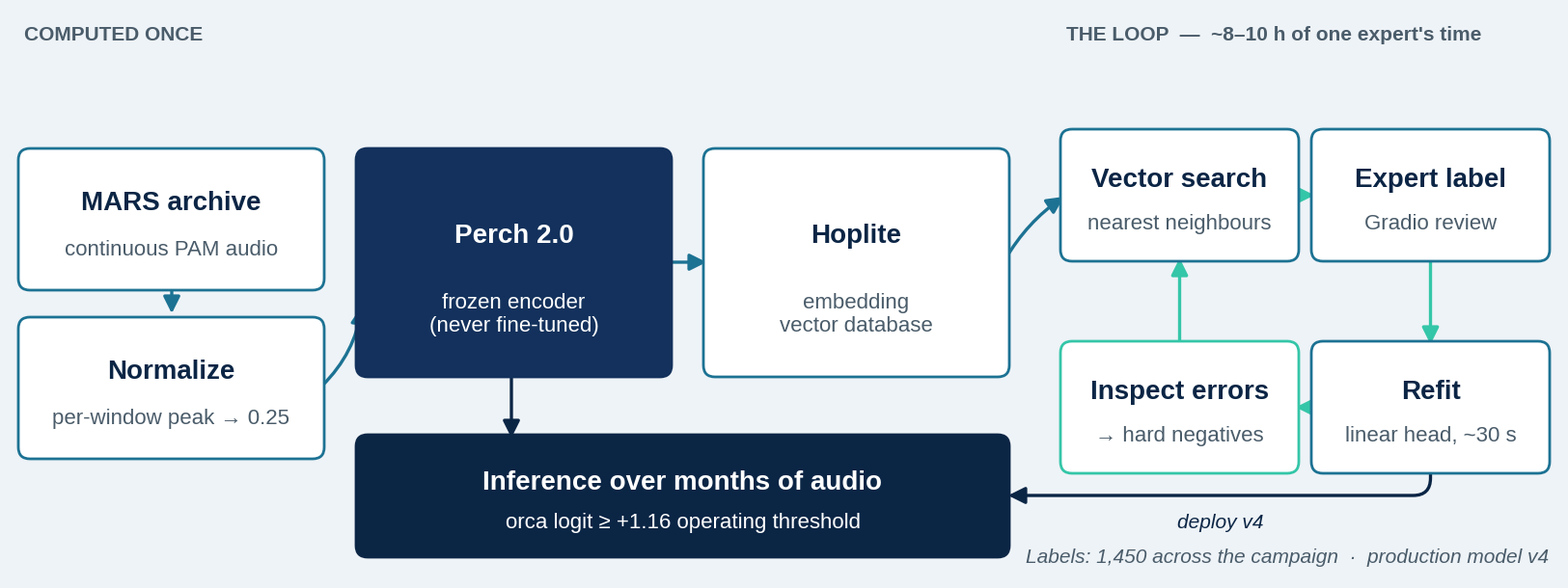
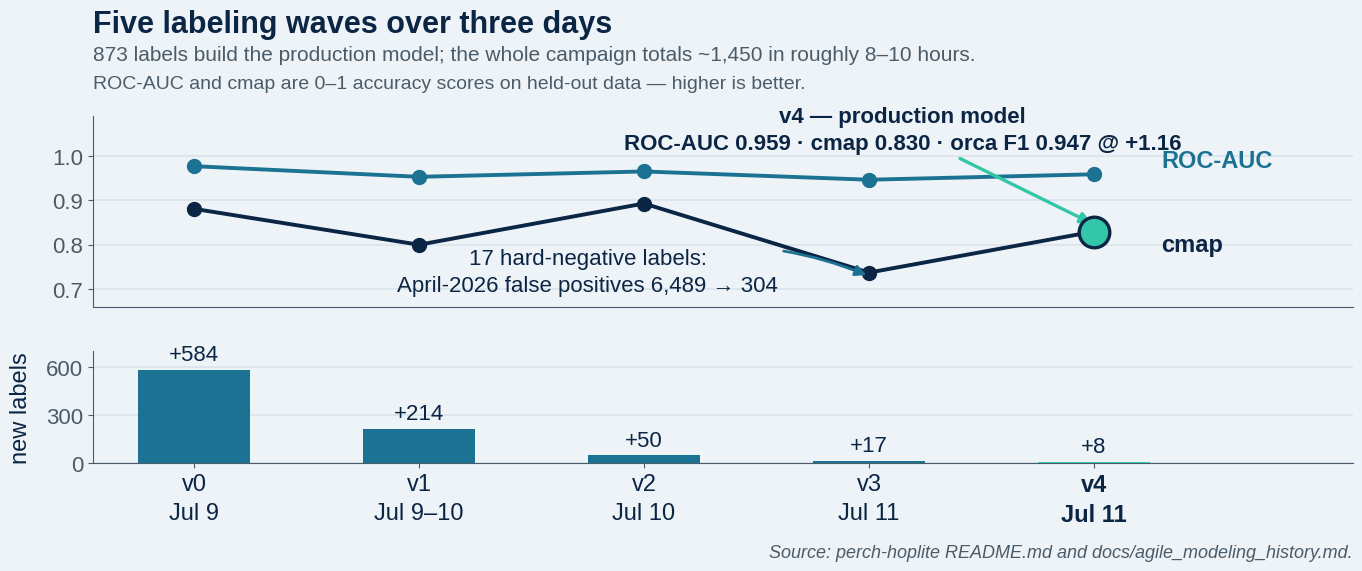
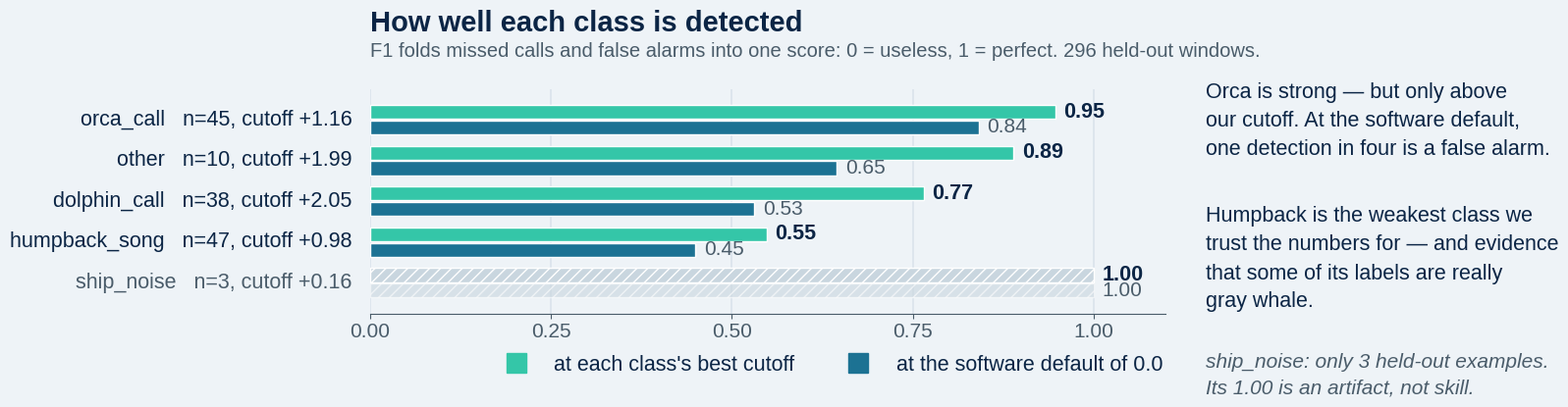

Write the Python code that produced these figures, in order. (Note: this script raises an exception after producing the figures.)
#!/usr/bin/env python3
"""
Figures for the IEEE OCEANS Monterey 2026 poster
"Application of Foundation Model and Agile Modeling to Passive Acoustic
Detection of Orcas in Monterey Bay National Marine Sanctuary"
(D. R. Edgington, J. Ryan, MBARI).

Produces three figures, each sized to its final printed dimensions on the
72 x 48 in poster, in both PNG (300 dpi) and PDF (vector):

  oceans2026_fig2_agile_modeling_loop        16.05 x 5.9 in
  oceans2026_fig3_classifier_trajectory      16.05 x 7.2 in
  oceans2026_fig9_per_class_f1_v4            16.05 x 4.2 in

Data sources (all verified against the perch-hoplite repo, Aug 2026):
  README.md                    -- classifier table (ROC-AUC / top1 / cmap / macro F1)
  docs/agile_modeling_history.md -- session dates, labels per version, key insights
  CLAUDE_perch_hoplite.md      -- per-class F1 for v1/v2/v4

Usage:  python make_poster_figures.py [outdir]
"""

import sys
import os
import matplotlib
matplotlib.use("Agg")
import matplotlib.pyplot as plt
from matplotlib.patches import FancyBboxPatch, FancyArrowPatch
from matplotlib.lines import Line2D

# ---------------------------------------------------------------- style ----
NAVY = "#0B2545"
DEEP = "#13315C"
TEAL = "#1C7293"
MINT = "#34C6A8"
CARD = "#EEF3F7"
MUTED = "#4A5C6A"
FAIL = "#B4553F"
WHITE = "#FFFFFF"

FONT = "Liberation Sans"   # metric-compatible with Arial, the poster body face
plt.rcParams.update({
    "font.family": FONT,
    "text.color": NAVY,
    "axes.edgecolor": MUTED,
    "axes.labelcolor": NAVY,
    "xtick.color": MUTED,
    "ytick.color": MUTED,
    "savefig.facecolor": CARD,
    "figure.facecolor": CARD,
    "axes.facecolor": CARD,
})

OUT = sys.argv[1] if len(sys.argv) > 1 else "."


def save(fig, name):
    for ext in ("png", "pdf"):
        path = os.path.join(OUT, f"{name}.{ext}")
        fig.savefig(path, dpi=300, facecolor=CARD)
        print("wrote", path)
    plt.close(fig)


# ================================================================= FIG 2 ===
# Agile-modeling loop: fixed pipeline on the left, the labeling loop on the
# right, inference at the bottom.

def fig2_loop():
    W, H = 16.05, 5.9
    fig = plt.figure(figsize=(W, H))
    ax = fig.add_axes([0, 0, 1, 1])
    ax.set_xlim(0, W)
    ax.set_ylim(0, H)
    ax.axis("off")

    def box(x, y, w, h, title, sub=None, fc=WHITE, ec=TEAL, tc=NAVY, lw=2.0):
        ax.add_patch(FancyBboxPatch(
            (x, y), w, h, boxstyle="round,pad=0.06,rounding_size=0.12",
            facecolor=fc, edgecolor=ec, linewidth=lw, zorder=2))
        if sub:
            ax.text(x + w / 2, y + h * 0.62, title, ha="center", va="center",
                    fontsize=20, fontweight="bold", color=tc, zorder=3)
            ax.text(x + w / 2, y + h * 0.26, sub, ha="center", va="center",
                    fontsize=16, color=MUTED if tc == NAVY else tc, zorder=3)
        else:
            ax.text(x + w / 2, y + h / 2, title, ha="center", va="center",
                    fontsize=20, fontweight="bold", color=tc, zorder=3)

    def arrow(p1, p2, color=TEAL, rad=0.0, lw=2.4, ls="-", cs=None):
        ax.add_patch(FancyArrowPatch(
            p1, p2, arrowstyle="-|>", mutation_scale=26,
            connectionstyle=cs or f"arc3,rad={rad}", color=color,
            linewidth=lw, linestyle=ls, zorder=1,
            shrinkA=2, shrinkB=2))

    # --- fixed, computed once (left) ---
    ax.text(0.15, H - 0.32, "COMPUTED ONCE", fontsize=15, fontweight="bold",
            color=MUTED)
    box(0.15, 3.05, 3.05, 1.35, "MARS archive", "continuous PAM audio")
    box(0.15, 1.30, 3.05, 1.35, "Normalize", "per-window peak \u2192 0.25")
    box(3.65, 2.15, 3.15, 2.25, "Perch 2.0", "frozen encoder\n(never fine-tuned)",
        fc=DEEP, ec=DEEP, tc=WHITE)
    box(7.25, 2.15, 3.05, 2.25, "Hoplite", "embedding\nvector database")

    arrow((1.68, 3.05), (1.68, 2.72))                      # archive -> normalize
    arrow((3.22, 1.98), (3.65, 2.85), rad=0.18)            # normalize -> perch
    arrow((6.82, 3.28), (7.25, 3.28))                      # perch -> hoplite

    # --- the loop (right) ---
    ax.text(10.95, H - 0.32, "THE LOOP  \u2014  ~8\u201310 h of one expert's time",
            fontsize=15, fontweight="bold", color=MUTED)
    lx, rx = 10.95, 13.55
    ty, by = 3.35, 1.15
    bw, bh = 2.35, 1.25
    box(lx, ty, bw, bh, "Vector search", "nearest neighbours")
    box(rx, ty, bw, bh, "Expert label", "Gradio review")
    box(rx, by, bw, bh, "Refit", "linear head, ~30 s")
    box(lx, by, bw, bh, "Inspect errors", "\u2192 hard negatives", ec=MINT)

    arrow((lx + bw, ty + bh / 2), (rx, ty + bh / 2), MINT)          # search -> label
    arrow((rx + bw / 2, ty), (rx + bw / 2, by + bh), MINT)          # label -> refit
    arrow((rx, by + bh / 2), (lx + bw, by + bh / 2), MINT)          # refit -> inspect
    arrow((lx + bw / 2, by + bh), (lx + bw / 2, ty), MINT)          # inspect -> search

    arrow((10.30, 3.28), (lx, ty + bh / 2), rad=-0.12)              # hoplite -> loop

    # --- output ---
    box(3.65, 0.28, 6.65, 1.15, "Inference over months of audio",
        "orca logit \u2265 +1.16 operating threshold", fc=NAVY, ec=NAVY, tc=WHITE)
    arrow((5.2, 2.15), (5.2, 1.43), NAVY)                           # perch -> inference
    arrow((rx + bw / 2, by), (10.32, 0.86), color=NAVY,             # refit -> inference
          cs="angle,angleA=-90,angleB=0,rad=18")
    ax.text(12.55, 0.52, "deploy v4", fontsize=15, color=NAVY,
            style="italic", ha="center")

    ax.text(W - 0.1, 0.12,
            "Labels: 1,450 across the campaign  \u00b7  production model v4",
            ha="right", va="bottom", fontsize=15, color=MUTED, style="italic")
    return fig


# ================================================================= FIG 3 ===
# v0 -> v8 trajectory: metrics on top, labels per wave below.

VERSIONS = [
    # ver, date, roc, cmap, new_labels(main), new_labels(background), status
    ("v0", "Jul 9",     0.9773, 0.8810, 584, 0,   "ok"),
    ("v1", "Jul 9\u201310", 0.9533, 0.7999, 214, 0,   "ok"),
    ("v2", "Jul 10",    0.9654, 0.8930, 50,  0,   "ok"),
    ("v3", "Jul 11",    0.9467, 0.7370, 17,  0,   "ok"),
    ("v4", "Jul 11",    0.9590, 0.8297, 8,   0,   "prod"),
    ("v5", "Jul 15",    0.9303, 0.5945, 0,   0,   "fail"),
    ("v6", "Jul 16",    0.9499, 0.7763, 227, 350, "fail"),
    ("v7", "Jul 16",    0.9499, 0.7763, 0,   0,   "fail"),
    ("v8", "Jul 17",    0.9463, 0.6489, 0,   0,   "fail"),
]


def fig3_trajectory():
    """v0 -> v4 only.

    Per Duane's instruction of 20 Aug 2026, the experimental versions (context-embedding
    averaging, and the 4-season retrain that inflated ship_noise) are NOT presented as
    numbered stops on the development timeline. They survive as one muted line of poster
    text, not as data points here. The clean arc is v0 -> v1 -> v2 -> v3 -> v4, and v4 is
    the production model throughout the poster.
    """
    VS = VERSIONS[:5]
    W, H = 14.0, 5.6
    fig = plt.figure(figsize=(W, H))
    axm = fig.add_axes([0.075, 0.455, 0.900, 0.340])   # metrics
    axl = fig.add_axes([0.075, 0.175, 0.900, 0.200])   # labels

    xs = list(range(len(VS)))
    roc = [v[2] for v in VS]
    cmap_ = [v[3] for v in VS]

    for ax in (axm, axl):
        ax.set_xlim(-0.45, 5.15)
        for sp in ("top", "right"):
            ax.spines[sp].set_visible(False)

    axm.plot(xs, roc, "-o", color=TEAL, linewidth=2.8, markersize=10, zorder=3)
    axm.plot(xs, cmap_, "-o", color=NAVY, linewidth=2.8, markersize=10, zorder=3)
    axm.plot([4], [cmap_[4]], "o", color=MINT, markersize=22,
             markeredgecolor=NAVY, markeredgewidth=2.4, zorder=4)
    axm.text(4.30, roc[-1] + 0.004, "ROC-AUC", fontsize=17, color=TEAL,
             fontweight="bold", ha="left", va="bottom")
    axm.text(4.30, cmap_[-1] - 0.004, "cmap", fontsize=17, color=NAVY,
             fontweight="bold", ha="left", va="top")
    axm.set_ylim(0.66, 1.09)
    axm.set_yticks([0.7, 0.8, 0.9, 1.0])
    axm.tick_params(labelsize=16)
    axm.set_xticks([])
    axm.grid(axis="y", color="#D8E2EA", linewidth=1.1)
    axm.set_axisbelow(True)

    axm.annotate("17 hard-negative labels:\nApril-2026 false positives 6,489 \u2192 304",
                 xy=(3, cmap_[3] - 0.008), xytext=(1.75, 0.695),
                 fontsize=16, color=NAVY, ha="center", linespacing=1.4,
                 arrowprops=dict(arrowstyle="-|>", color=TEAL, linewidth=2.0,
                                 connectionstyle="arc3,rad=-0.2"))
    axm.annotate("v4 \u2014 production model\nROC-AUC 0.959 \u00b7 cmap 0.830 \u00b7 orca F1 0.947 @ +1.16",
                 xy=(4, cmap_[4] + 0.016), xytext=(3.15, 1.015),
                 fontsize=16, color=NAVY, ha="center", fontweight="bold",
                 linespacing=1.4,
                 arrowprops=dict(arrowstyle="-|>", color=MINT, linewidth=2.4))

    main = [v[4] for v in VS]
    colors = [MINT if v[6] == "prod" else TEAL for v in VS]
    axl.bar(xs, main, width=0.5, color=colors, zorder=3)
    axl.set_ylim(0, 700)
    axl.set_yticks([0, 300, 600])
    axl.tick_params(labelsize=16)
    axl.grid(axis="y", color="#D8E2EA", linewidth=1.1)
    axl.set_axisbelow(True)
    axl.set_ylabel("new labels", fontsize=17, color=NAVY, labelpad=10)
    for i, m in enumerate(main):
        axl.text(i, m + 28, f"+{m:,}", ha="center", va="bottom", fontsize=16, color=NAVY)
    axl.set_xticks(xs)
    axl.set_xticklabels([f"{v[0]}\n{v[1]}" for v in VS], fontsize=17, color=NAVY,
                        linespacing=1.4)
    axl.get_xticklabels()[4].set_fontweight("bold")

    fig.text(0.075, 0.945, "Five labeling waves over three days",
             fontsize=22, fontweight="bold", color=NAVY)
    fig.text(0.075, 0.895,
             "873 labels build the production model; the whole campaign totals ~1,450 "
             "in roughly 8\u201310 hours.",
             fontsize=15, color=MUTED)
    fig.text(0.075, 0.845,
             "ROC-AUC and cmap are 0\u20131 accuracy scores on held-out data \u2014 higher is better.",
             fontsize=14, color=MUTED)
    fig.text(0.975, 0.008,
             "Source: perch-hoplite README.md and docs/agile_modeling_history.md.",
             fontsize=13, color=MUTED, ha="right", style="italic")
    return fig


# ================================================================= FIG 9 ===
# Per-class F1 for v4, at the 0.0 inference default vs the F1-optimal threshold.

CLASSES = [
    # label, n, F1@0.0, F1 opt, opt thr, trustworthy
    ("orca_call",     45, 0.841, 0.947, "+1.16", True),
    ("other",         10, 0.645, 0.889, "+1.99", True),
    ("dolphin_call",  38, 0.531, 0.765, "+2.05", True),
    ("humpback_song", 47, 0.450, 0.548, "+0.98", True),
    ("ship_noise",     3, 1.000, 1.000, "+0.16", False),
]


def fig9_per_class_f1():
    W, H = 16.05, 4.2
    fig = plt.figure(figsize=(W, H))
    ax = fig.add_axes([0.245, 0.24, 0.505, 0.545])

    ys = list(range(len(CLASSES)))[::-1]
    h = 0.34
    for y, (name, n, f0, fo, thr, ok) in zip(ys, CLASSES):
        ax.barh(y + h / 2 + 0.02, fo, height=h,
                color=MINT if ok else "#C9D6DF",
                hatch="" if ok else "///", edgecolor=WHITE, zorder=3)
        ax.barh(y - h / 2 - 0.02, f0, height=h,
                color=TEAL if ok else "#C9D6DF",
                alpha=1.0 if ok else 0.6,
                hatch="" if ok else "///", edgecolor=WHITE, zorder=3)
        ax.text(fo + 0.012, y + h / 2 + 0.02, f"{fo:.2f}", va="center",
                fontsize=15.5, color=NAVY, fontweight="bold")
        ax.text(f0 + 0.012, y - h / 2 - 0.02, f"{f0:.2f}", va="center",
                fontsize=15, color=MUTED)
        ax.text(-0.025, y, f"{name}   n={n}, cutoff {thr}", ha="right", va="center",
                fontsize=15.5, color=NAVY if ok else MUTED)

    ax.set_xlim(0, 1.10)
    ax.set_ylim(-0.75, len(CLASSES) - 0.25)
    ax.set_yticks([])
    ax.set_xticks([0, 0.25, 0.5, 0.75, 1.0])
    ax.tick_params(labelsize=15)
    ax.grid(axis="x", color="#D8E2EA", linewidth=1.1)
    ax.set_axisbelow(True)
    for sp in ("top", "right", "left"):
        ax.spines[sp].set_visible(False)


    handles = [
        Line2D([], [], marker="s", linestyle="", markersize=15, color=MINT,
               label="at each class's best cutoff"),
        Line2D([], [], marker="s", linestyle="", markersize=15, color=TEAL,
               label="at the software default of 0.0"),
    ]
    leg = ax.legend(handles=handles, fontsize=15.5, frameon=False,
                    loc="upper right", bbox_to_anchor=(1.02, -0.10), ncol=2)
    for t in leg.get_texts():
        t.set_color(NAVY)

    fig.text(0.245, 0.925, "How well each class is detected",
             fontsize=21, fontweight="bold", color=NAVY)
    fig.text(0.245, 0.862,
             "F1 folds missed calls and false alarms into one score: 0 = useless, 1 = perfect. "
             "296 held-out windows.",
             fontsize=14.5, color=MUTED)

    fig.text(0.775, 0.80,
             "Orca is strong \u2014 but only above\nour cutoff. At the software default,\n"
             "one detection in four is a false alarm.",
             fontsize=15.5, color=NAVY, va="top", linespacing=1.5)
    fig.text(0.775, 0.50,
             "Humpback is the weakest class we\ntrust the numbers for \u2014 and evidence\n"
             "that some of its labels are really\ngray whale.",
             fontsize=15.5, color=NAVY, va="top", linespacing=1.5)
    fig.text(0.775, 0.145,
             "ship_noise: only 3 held-out examples.\nIts 1.00 is an artifact, not skill.",
             fontsize=15, color=MUTED, va="top", style="italic", linespacing=1.5)
    return fig


# ================================================================= FIG 4 ===
# April-May 2018 detection calendar.
# Data: poster_fig4_calendar_apr_may_2018.csv (per-day v4 orca_call detections).
# Apr 21 2018 carries a real, never-reviewed signal (40 / 25 @ >=1.16); it is
# drawn hatched grey and labelled "pending review" -- neither claimed nor
# dismissed -- per the project's instruction of Aug 19 2026.

import csv
from datetime import date

CAL_CSV = "poster_fig4_calendar_apr_may_2018.csv"

# Live-DB resolution of 21 Aug 2026 (CLAUDE_poster_annotation_status_apr21_v2.md): April 21
# 2018 was reviewed -- all 25 clips at >=1.16 confirmed orca by ear (D. Edgington). The CSV
# still carries the older UNREVIEWED_ACTION_ITEM status, so it is overridden here until the
# CSV is regenerated. Confirmed orca days are now EIGHT, not seven.
STATUS_OVERRIDE = {
    "2018-04-21": "CONFIRMED",
}

STATUS_STYLE = {
    "CONFIRMED":              (MINT,      1.00, ""),
    "unreviewed":             (TEAL,      0.55, ""),
    "UNREVIEWED_ACTION_ITEM": ("#9AA9B4", 0.95, "////"),
    "too_faint_unlabeled":    ("#E3A857", 0.95, ""),
    "unreviewed_noise":       ("#C1D0DA", 0.95, ""),
}


def _load_calendar(path=CAL_CSV):
    rows = {}
    with open(path) as fh:
        for r in csv.DictReader(fh):
            y, m, d = (int(v) for v in r["date"].split("-"))
            status = STATUS_OVERRIDE.get(r["date"], r["confirmation_status"])
            rows[date(y, m, d)] = (int(r["total_detections"]),
                                   int(r["detections_ge116"]),
                                   status)
    return rows


def fig4_calendar(path=CAL_CSV):
    rows = _load_calendar(path)
    W, H = 16.05, 6.6
    fig = plt.figure(figsize=(W, H))
    axes = [fig.add_axes([0.055, 0.545, 0.925, 0.305]),
            fig.add_axes([0.055, 0.145, 0.925, 0.305])]

    months = [(4, "April 2018", 30), (5, "May 2018", 31)]
    for ax, (mon, name, ndays) in zip(axes, months):
        days = list(range(1, ndays + 1))
        tot, ge, sts = [], [], []
        for d in days:
            t, g, s = rows.get(date(2018, mon, d), (0, 0, "unreviewed_noise"))
            tot.append(t); ge.append(g); sts.append(s)

        ax.bar(days, tot, width=0.72, color="#DCE6ED", zorder=2)
        for d, g, s in zip(days, ge, sts):
            c, a, hatch = STATUS_STYLE[s]
            ax.bar([d], [g], width=0.72, color=c, alpha=a, hatch=hatch,
                   edgecolor=WHITE if hatch else "none", linewidth=0, zorder=3)

        ax.set_xlim(0.3, 31.7)
        ax.set_ylim(0, 310)
        ax.set_xticks(days)
        ax.set_xticklabels([str(d) for d in days], fontsize=13.5)
        ax.set_yticks([0, 100, 200, 300])
        ax.tick_params(labelsize=14)
        ax.grid(axis="y", color="#D8E2EA", linewidth=1.0)
        ax.set_axisbelow(True)
        for sp in ("top", "right"):
            ax.spines[sp].set_visible(False)
        ax.text(0.35, 285, name, fontsize=19, fontweight="bold", color=NAVY,
                va="top")

        for d, t, g, s in zip(days, tot, ge, sts):
            if s == "CONFIRMED":
                ax.text(d, max(t, g) + 12, f"{g}", ha="center", fontsize=14,
                        fontweight="bold", color=NAVY)
            elif s == "too_faint_unlabeled":
                ax.annotate("listened to,\ntoo faint to call", xy=(d, t + 8),
                            xytext=(d, 95), fontsize=13.5, color="#A9762E",
                            ha="center", va="bottom", linespacing=1.3,
                            arrowprops=dict(arrowstyle="-|>", color="#E3A857",
                                            linewidth=1.8))
            elif s == "unreviewed" and g > 15:
                ax.text(d, max(t, g) + 12, f"{g}", ha="center", fontsize=13,
                        color=MUTED)

    axes[0].set_ylabel("detections", fontsize=15, color=NAVY, labelpad=8)
    axes[1].set_ylabel("detections", fontsize=15, color=NAVY, labelpad=8)

    handles = [
        Line2D([], [], marker="s", linestyle="", markersize=15, color=MINT,
               label="orca, confirmed by listening"),
        Line2D([], [], marker="s", linestyle="", markersize=15, color=TEAL,
               alpha=0.55, label="detected, not individually listened to"),
        Line2D([], [], marker="s", linestyle="", markersize=15, color="#E3A857",
               label="listened to, too faint to call"),
        Line2D([], [], marker="s", linestyle="", markersize=15, color="#DCE6ED",
               label="all detections, before the cutoff"),
    ]
    leg = fig.legend(handles=handles, fontsize=14.5, frameon=False, ncol=4,
                     loc="lower center", bbox_to_anchor=(0.52, 0.005))
    for t in leg.get_texts():
        t.set_color(NAVY)

    fig.text(0.055, 0.955, "Two months of listening, eight days of orca",
             fontsize=22, fontweight="bold", color=NAVY)
    fig.text(0.055, 0.905,
             "Detections per day above our score cutoff (solid) against everything the detector "
             "flagged (pale). Spring 2018 is episodic, not continuous.",
             fontsize=16, color=MUTED)
    return fig


# ================================================================= FIG 8 ===
# Threshold sweep: confirmed events hold, silent months collapse.
# Data: poster_fig8_threshold_sweep_v4.csv

# Note on the CSV's `retain_pct_T1.16` column: it is det_T1.16 / `ref`, where
# `ref` is the original expert-labeled reference count -- NOT det_T1.16 /
# det_T0.00. Only 3 of the 10 rows carry a `ref`, so this figure deliberately
# plots absolute detection counts on a log axis and quotes counts only.
# (Confirmed with the project maintainer, Aug 2026.)
SWEEP_CSV = "poster_fig8_threshold_sweep_v4.csv"
THRESHOLDS = [0.00, 1.00, 1.16, 1.50, 2.00]
SWEEP_KEEP = [
    ("Apr 13 2018 - Bigg's event",       "13 Apr 2018",  NAVY,  "-",  True,  None),
    ("Apr 18 2018 - strong day",         "18 Apr 2018",  TEAL,  "-",  True,  None),
    ("May 12 2018 - event",              "12 May 2018",  MINT,  "-",  True,  None),
    ("May 14 2018 - secondary",          "14 May 2018",  "#7FA8B8", "-", True, 1.55),
    ("October 2020 - full month",        "Oct 2020",     FAIL,  "--", False, 0.83),
    ("April 2026 - full month",          "Apr 2026",     "#D08C6E", "--", False, None),
]


def fig8_threshold_sweep(path=SWEEP_CSV):
    data = {}
    with open(path) as fh:
        for r in csv.DictReader(fh):
            data[r["region"]] = [float(r[f"det_T{t:.2f}"]) for t in THRESHOLDS]

    W, H = 16.05, 4.6
    fig = plt.figure(figsize=(W, H))
    ax = fig.add_axes([0.062, 0.185, 0.555, 0.60])
    xs = list(range(len(THRESHOLDS)))

    ax.axvspan(1.78, 2.22, color=WHITE, zorder=0)

    for key, label, color, ls, confirmed, label_y in SWEEP_KEEP:
        ys = data[key]
        ax.plot(xs, ys, ls, color=color, linewidth=3.0 if confirmed else 2.4,
                marker="o", markersize=8, zorder=3)
        ax.text(4.08, label_y if label_y else ys[-1], f"  {label}", fontsize=14.5,
                color=color, va="center",
                fontweight="bold" if confirmed else "normal")

    ax.set_yscale("log")
    ax.set_ylim(0.7, 620)
    ax.set_yticks([1, 10, 100])
    ax.set_yticklabels(["1", "10", "100"], fontsize=15)
    ax.set_xticks(xs)
    ax.set_xticklabels([f"{t:.2f}" if t else "0.00" for t in THRESHOLDS], fontsize=15)
    tick = ax.get_xticklabels()[2]
    tick.set_fontweight("bold")
    tick.set_color(NAVY)
    ax.text(2.0, 2.15, "our cutoff\n(default is 0.00)", ha="center", va="center",
            fontsize=13, color=MUTED, linespacing=1.3)
    ax.set_xlim(-0.12, 4.02)
    ax.set_xlabel("score cutoff  (detector output; higher = more orca-like)",
                  fontsize=15, color=NAVY, labelpad=6)
    ax.set_ylabel("detections", fontsize=15.5, color=NAVY, labelpad=6)
    ax.grid(axis="y", color="#D8E2EA", linewidth=1.0)
    ax.set_axisbelow(True)
    for sp in ("top", "right"):
        ax.spines[sp].set_visible(False)

    fig.text(0.062, 0.915, "Raising the cutoff separates events from false alarms",
             fontsize=21, fontweight="bold", color=NAVY)

    fig.text(0.745, 0.78,
             "Real events decline gently:\n13 April keeps 251 of its 285\ndetections at our cutoff.",
             fontsize=14.5, color=NAVY, va="top", linespacing=1.5)
    fig.text(0.745, 0.50,
             "Silent months collapse: October\n2020 falls 144 \u2192 10, April 2026\n323 \u2192 23 \u2014 and all ten October\nsurvivors were humpback.",
             fontsize=14.5, color=NAVY, va="top", linespacing=1.5)
    fig.text(0.745, 0.20,
             "14 May is small-n and falls like a false-\npositive curve \u2014 yet all four clips are\norca by ear. Shape alone is not proof.",
             fontsize=13.5, color=MUTED, va="top", style="italic", linespacing=1.5)
    return fig


if __name__ == "__main__":
    save(fig2_loop(), "oceans2026_fig2_agile_modeling_loop")
    save(fig3_trajectory(), "oceans2026_fig3_classifier_trajectory")
    save(fig9_per_class_f1(), "oceans2026_fig9_per_class_f1_v4")
    save(fig4_calendar(), "oceans2026_fig4_calendar_apr_may_2018")
    save(fig8_threshold_sweep(), "oceans2026_fig8_threshold_sweep_v4")
